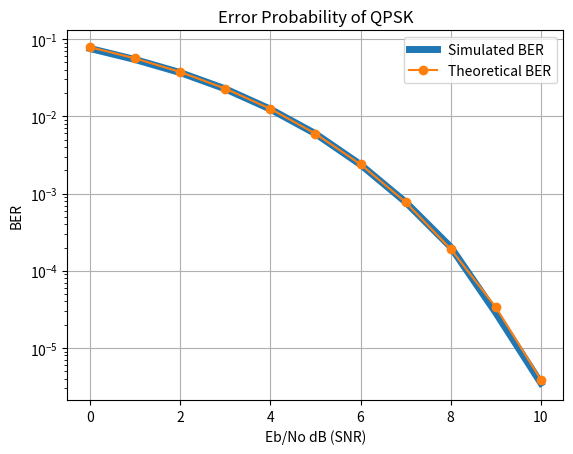
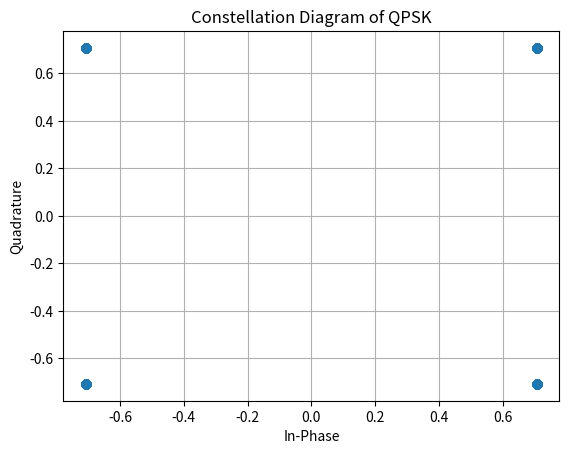

These charts were generated, in order, by the following Python code:
import numpy as np  # Import numpy for numerical operations
import matplotlib.pyplot as plt  # Import matplotlib for plotting
from scipy.special import erfc  # Import complementary error function for theoretical BER calculation

num_symbols = 1000000  # Number of symbols to simulate
EbNo_db_Range = np.arange(0, 11, 1)  # Range of Eb/No values in dB (from 0 to 10)

symbols = np.random.randint(0, 4, num_symbols)  # Generate random symbols (0, 1, 2, 3 for QPSK)
constellation = np.exp(1j * np.pi / 4 * np.array([1, 3, -3, -1]))  # Define QPSK constellation points
qpsk_symbols = constellation[symbols]  # Map symbols to QPSK constellation points

BER = []  # Initialize an empty list to store the simulated BER values

for EbNo in EbNo_db_Range:  # Loop through each Eb/No value
    EbNo_lin = 10**(EbNo / 10)  # Convert Eb/No from dB to linear scale
    noise_power = 1 / (2 * EbNo_lin)  # Calculate noise power based on Eb/No
    noise = np.sqrt(noise_power / 2) * (np.random.randn(num_symbols) + 1j * np.random.randn(num_symbols))  
    # Generate complex Gaussian noise with real and imaginary parts

    recieved_symbols = qpsk_symbols + noise  # Add noise to the QPSK transmitted symbols
    estimated_symbols = np.argmin(abs(recieved_symbols[:, np.newaxis] - constellation), axis=1)  
    # Detect the closest constellation point for each received symbol

    num_error = np.sum(estimated_symbols != symbols)  # Count the number of symbol errors
    BER.append(num_error / (2 * num_symbols))  # Calculate and store BER (divide by 2*num_symbols for bit-level BER)

BER_theory = 0.5 * erfc(np.sqrt(10**(EbNo_db_Range / 10)))  
# Theoretical BER for QPSK using complementary error function (erfc)

plt.figure()  # Create a new figure
plt.semilogy(EbNo_db_Range, BER, '-', label='Simulated BER', linewidth=5)  # Plot simulated BER in log scale
plt.semilogy(EbNo_db_Range, BER_theory, '-o', label='Theoretical BER')  # Plot theoretical BER in log scale
plt.xlabel("Eb/No dB (SNR)")  # Label x-axis as Eb/No in dB
plt.ylabel("BER")  # Label y-axis as BER
plt.legend()  # Add legend to distinguish between simulated and theoretical curves
plt.title("Error Probability of QPSK")  # Title of the plot
plt.grid()  # Enable grid for better visualization

plt.figure()  # Create a new figure
plt.plot(qpsk_symbols.real, qpsk_symbols.imag, 'o')  # Plot QPSK constellation points (real vs imaginary components)
plt.xlabel("In-Phase")  # Label x-axis as in-phase component
plt.ylabel("Quadrature")  # Label y-axis as quadrature component
plt.title("Constellation Diagram of QPSK")  # Title of the constellation diagram
plt.grid()  # Enable grid for better visualization

plt.show()  # Display all the plots

